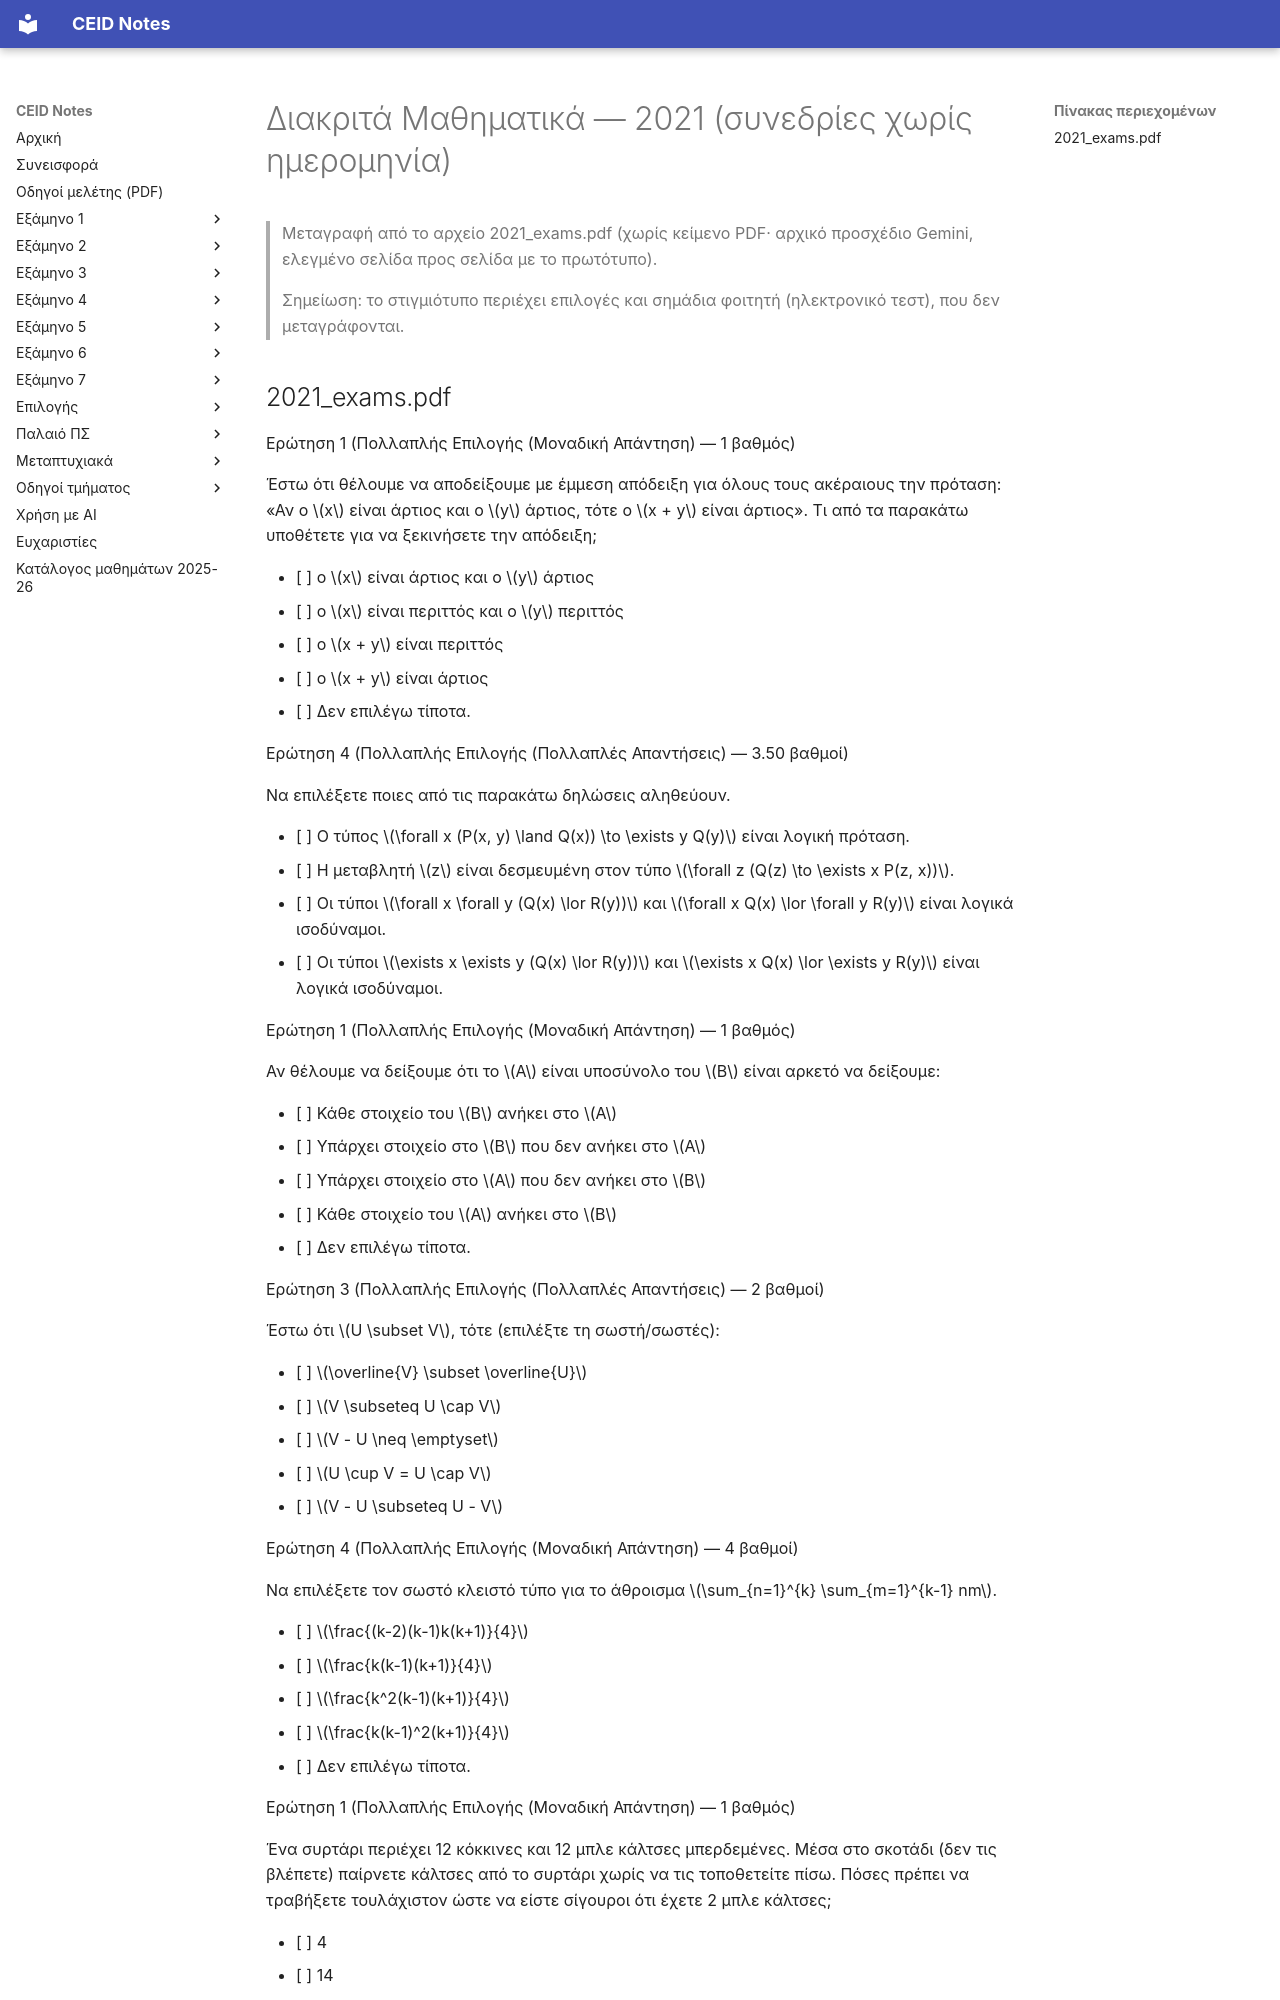

repository: kdngiorgos/ceid-notes · page: Semesters/Semester 1 (1ο Εξάμηνο)/Διακριτά Μαθηματικά - CEID_22Y101/Previous Exams/2021.html · generator: mkdocs

---
course: CEID_22Y101
session: '2021'
label: 2021 (συνεδρίες χωρίς ημερομηνία)
sources:
- 2021_exams.pdf
format: mixed
duration_min: null
notes: Το αρχείο (12 σελίδες, στιγμιότυπα ηλεκτρονικού τεστ) περιέχει ερωτήσεις από περισσότερες συνεδρίες χωρίς ημερομηνία (η αρίθμηση «Ερώτηση 1» επαναλαμβάνεται). Όλες οι σελίδες ελέγχθηκαν με το πρωτότυπο. Λείπει η επικεφαλίδα (αριθμός, τύπος, βαθμοί) των ερωτήσεων στις σελίδες 8 και 10, εκτός καρέ. Αφαιρέθηκαν οι επιλογές που σημείωσε ο φοιτητής και τα σημάδια ✔ (είναι ηλεκτρονικό τεστ, όχι χειρόγραφες απαντήσεις· τα σημάδια υπάρχουν μόνο στο προσχέδιο Gemini). Οι σελίδες 6 και 8 επαναλαμβάνουν ερωτήσεις των φωτογραφιών της συνεδρίας 2021-08. Ο τίτλος της εξέτασης, η ημερομηνία και η διάρκεια δεν φαίνονται στο αρχείο.
transcription: partial
solutions: ai-unverified
---
# Διακριτά Μαθηματικά — 2021 (συνεδρίες χωρίς ημερομηνία)

> Μεταγραφή από το αρχείο 2021_exams.pdf (χωρίς κείμενο PDF· αρχικό προσχέδιο Gemini, ελεγμένο σελίδα προς σελίδα με το πρωτότυπο).
>
> Σημείωση: το στιγμιότυπο περιέχει επιλογές και σημάδια φοιτητή (ηλεκτρονικό τεστ), που δεν μεταγράφονται.
